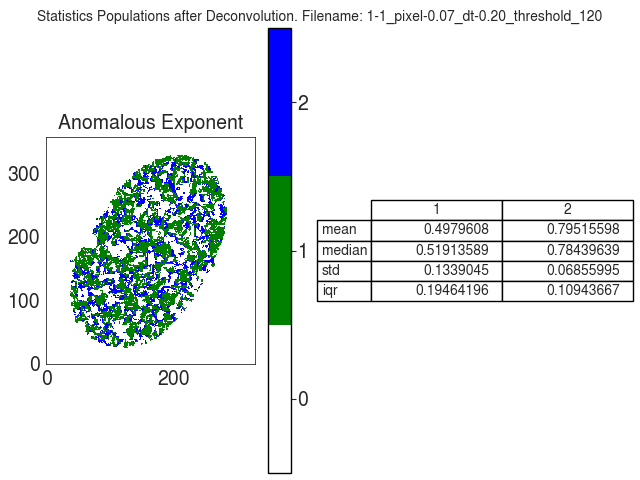

The data file committed next to this chart (first rows):
A
, 1, 2
mean, 0.498, 0.7952
median, 0.5191, 0.7844
std, 0.1339, 0.06856
iqr, 0.1946, 0.1094
